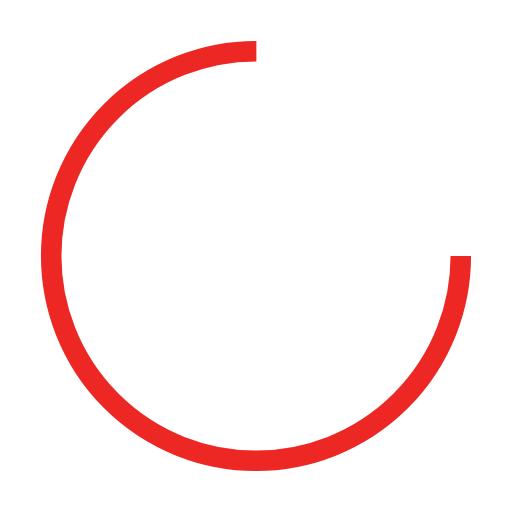
t = 0.00 s
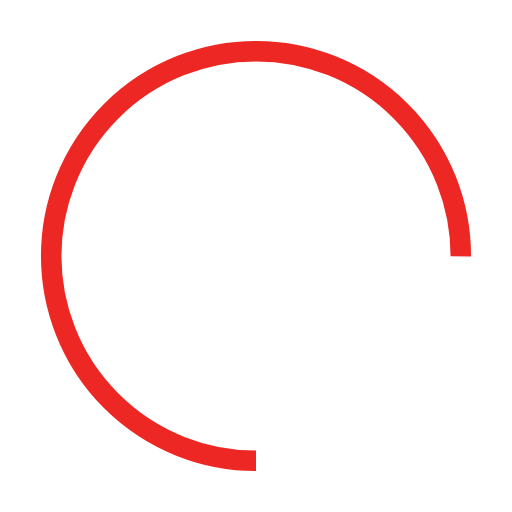
t = 0.25 s
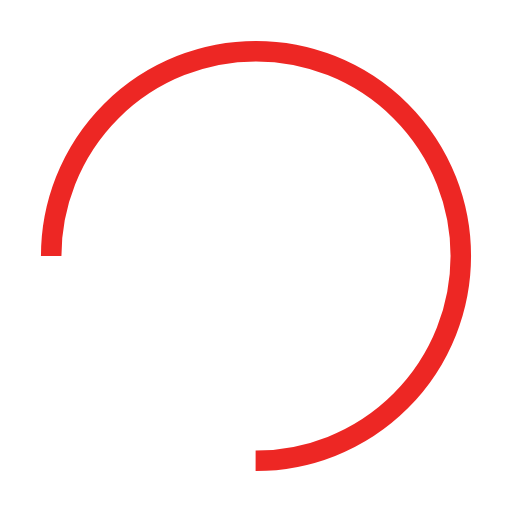
t = 0.50 s
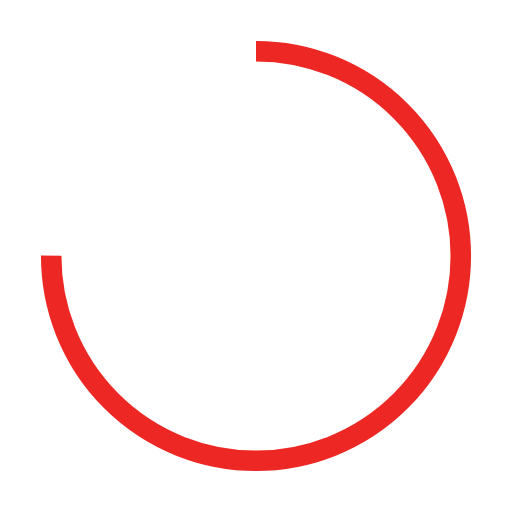
t = 0.75 s

The animated SVG that drew these frames (rendered in a browser with its animation timeline set to each time). Animation: 1 SMIL element (animateTransform=1); one cycle of 1.00 s, repeats indefinitely.

<svg width="80px"  height="80px"  xmlns="http://www.w3.org/2000/svg" viewBox="0 0 100 100" preserveAspectRatio="xMidYMid" class="lds-rolling" style="background: none;"><circle cx="50" cy="50" fill="none" ng-attr-stroke="{{config.color}}" ng-attr-stroke-width="{{config.width}}" ng-attr-r="{{config.radius}}" ng-attr-stroke-dasharray="{{config.dasharray}}" stroke="#ed2724" stroke-width="4" r="40" stroke-dasharray="188.49555921538757 64.83185307179586" transform="rotate(155.979 50 50)"><animateTransform attributeName="transform" type="rotate" calcMode="linear" values="0 50 50;360 50 50" keyTimes="0;1" dur="1s" begin="0s" repeatCount="indefinite"></animateTransform></circle></svg>